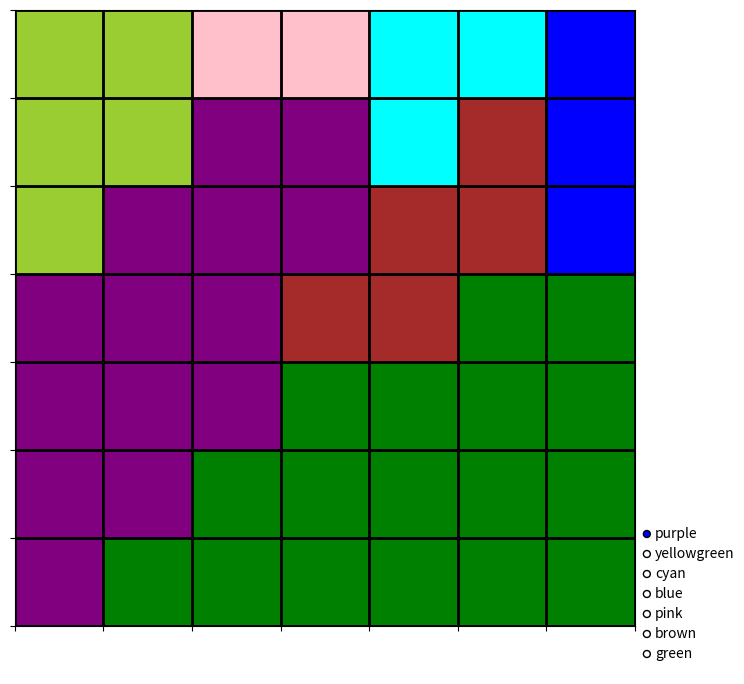

Reproduce this figure in Python.
import numpy as np
import random
import matplotlib.pyplot as plt
from matplotlib.widgets import RadioButtons
from scipy.spatial import Voronoi, voronoi_plot_2d


class Case:
    def __init__(self, x, y, color="white"):
        self.x = x
        self.y = y
        self.color = color
        self.queen = False
        self.is_checked = False

    def __repr__(self):
        return f"({self.x}, {self.y}, {self.color})"


class GameBoard:
    def __init__(self, size=7, num_colors=5):
        self.size = size
        self.num_colors = num_colors
        self.board = [[Case(x, y) for x in range(size)] for y in range(size)]
        self.colors = [
            "red",
            "green",
            "blue",
            "orange",
            "yellow",
            "cyan",
            "magenta",
            "purple",
            "brown",
            "pink",
            "yellowgreen",
        ]
        random.shuffle(self.colors)
        self.colors = self.colors[:num_colors]
        self.create_voronoi_zones()

    def create_voronoi_zones(self):
        points = np.random.rand(self.num_colors, 2) * self.size
        vor = Voronoi(points)
        for i in range(self.size):
            for j in range(self.size):
                distances = [np.linalg.norm([i - p[0], j - p[1]]) for p in vor.points]
                closest_region = np.argmin(distances)
                self.board[i][j].color = self.colors[closest_region]

    def ensure_valid_board(self):
        # Ensuring each color forms a single continuous region
        color_groups = {color: set() for color in self.colors}
        for i in range(self.size):
            for j in range(self.size):
                color_groups[self.board[i][j].color].add((i, j))

        for color, positions in color_groups.items():
            visited = set()
            stack = [next(iter(positions))]
            while stack:
                cx, cy = stack.pop()
                if (cx, cy) in visited:
                    continue
                visited.add((cx, cy))
                for dx, dy in [(-1, 0), (1, 0), (0, -1), (0, 1)]:
                    nx, ny = cx + dx, cy + dy
                    if (nx, ny) in positions and (nx, ny) not in visited:
                        stack.append((nx, ny))
            if visited != positions:
                return self.create_voronoi_zones()


class GameBoardVisualizer:
    def __init__(self, game_board):
        self.game_board = game_board
        self.size = game_board.size
        self.fig, self.ax = plt.subplots(figsize=(8, 8))
        self.ax.set_xticks(np.arange(-0.5, self.size, 1))
        self.ax.set_yticklabels([])
        self.ax.set_xticklabels([])
        self.ax.set_yticks(np.arange(-0.5, self.size, 1))
        self.ax.grid(color="black", linestyle="-", linewidth=2)
        self.rects = [
            [
                self.ax.add_patch(
                    plt.Rectangle(
                        (j - 0.5, i - 0.5),
                        1,
                        1,
                        edgecolor="black",
                        facecolor=self.game_board.board[i][j].color,
                    )
                )
                for j in range(self.size)
            ]
            for i in range(self.size)
        ]
        self.fig.canvas.mpl_connect("button_press_event", self.on_click)
        self.selected_color = "red"
        self.add_color_buttons()

    def on_click(self, event):
        if event.inaxes == self.ax:
            x, y = int(event.xdata + 0.5), int(event.ydata + 0.5)
            if 0 <= x < self.size and 0 <= y < self.size:
                self.game_board.board[y][x].color = self.selected_color
                self.rects[y][x].set_facecolor(self.selected_color)
                self.fig.canvas.draw()

    def select_color(self, event):
        self.selected_color = event
        self.fig.canvas.draw()

    def add_color_buttons(self):
        axcolor = plt.axes([0.90, 0.05, 0.1, 0.2], frameon=False)
        self.radio = RadioButtons(axcolor, self.game_board.colors)
        self.radio.on_clicked(self.select_color)

    def show(self):
        plt.show()


class Queen:
    """
    Class to represent a queen in the game board.
    """

    def __init__(self, game_board, x, y):
        self.game_board = game_board
        case = self.game_board.board[y][x]
        # First check if the case is already checked by another queen
        if not case.is_checked:
            self.x = x
            self.y = y
            self.color = case.color
            case.queen = True

            # Check the row, column and the squares diagonally
            if 0 <= x - 1 < self.game_board.size and 0 <= y - 1 < self.game_board.size:
                self.game_board.board[y - 1][x - 1].is_checked = True
            if 0 <= x - 1 < self.game_board.size and 0 <= y + 1 < self.game_board.size:
                self.game_board.board[y + 1][x - 1].is_checked = True
            if 0 <= x + 1 < self.game_board.size and 0 <= y - 1 < self.game_board.size:
                self.game_board.board[y - 1][x + 1].is_checked = True
            if 0 <= x + 1 < self.game_board.size and 0 <= y + 1 < self.game_board.size:
                self.game_board.board[y + 1][x + 1].is_checked = True
            for i in range(self.game_board.size):
                if 0 <= y + i < self.game_board.size:
                    self.game_board.board[y + i][x].is_checked = True
                if 0 <= y - i < self.game_board.size:
                    self.game_board.board[y - i][x].is_checked = True
                if 0 <= x + i < self.game_board.size:
                    self.game_board.board[y][x + i].is_checked = True
                if 0 <= x - i < self.game_board.size:
                    self.game_board.board[y][x - i].is_checked = True

            # Also check all the cases with the same color as the queen
            for i in range(self.game_board.size):
                for j in range(self.game_board.size):
                    if self.game_board.board[j][i].color == self.color:
                        self.game_board.board[j][i].is_checked = True

        else:
            print("The case is already checked by another queen")

    def __repr__(self):
        return f"Queen({self.x}, {self.y}, {self.color})"


def is_legal(board, x, y):
    case = board.board[y][x]
    if case.color == "white":
        return False
    directions = [(-1, 0), (1, 0), (0, -1), (0, 1)]
    return any(
        0 <= x + dx < board.size
        and 0 <= y + dy < board.size
        and board.board[y + dy][x + dx].color == case.color
        for dx, dy in directions
    )


if __name__ == "__main__":
    import argparse

    parser = argparse.ArgumentParser("Queens game")
    parser.add_argument("--size", type=int, default=7)
    args = parser.parse_args()

    board = GameBoard(size=args.size, num_colors=args.size)
    board.ensure_valid_board()
    visualizer = GameBoardVisualizer(board)
    visualizer.show()
